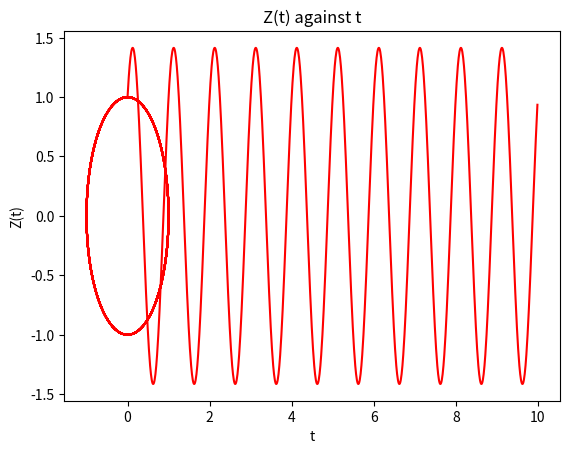

This chart was generated by the following Python code: (Note: this script raises an exception after producing the figure.)
#!/usr/bin/env python3
# -*- coding: utf-8 -*-
"""
Created on Tue Oct  1 17:00:09 2019

Ph20 Assignment 1

@author: Kyriacos Xanthos
"""

""" Exercise 1 """

import math

import matplotlib.pyplot as plt    # Import the plot package as plt 


from pandas import DataFrame



def x_function(fx,fy,ax,ay,ph,t,n):      #definition of x function
    
    x= ax*math.cos(2*math.pi*fx*t)      #use of the math package
    
    return x

def y_function(fx,fy,ax,ay,ph,t,n):      #definition of x function
    
    y= ay*math.sin(2*math.pi*fy*t+ph)
    
    return y

def z_function(x,y):                     #definition of x function
    
    z= x+y
    
    return z


def main():       #the main execution will be performed here, using the above functions
    
    x_data = []              # lists to hold the data
    y_data = []
    z_data = [] 
    t_data = []
    
    
    #fx= float(input('Input fx: '))
    fx= 1                               #input values
    #fy= float(input('Input fy: '))
    fy = 1
#    ax= float(input('Input ax: '))
    ax=1
#    ay= float(input('Input ay: '))
    ay=1
 #   ph= float(input('Input ph: '))
    ph=0
 #   dt= float(input('Input dt: '))
    dt =0.01

  #  n= int(input('Input N: '))
    n=1000
    
    t= -dt      #negative so that the list begins from zero
    
    x= x_function(fx,fy,ax,ay,ph,t,n)   #call the functions
    
    y= y_function(fx,fy,ax,ay,ph,t,n)
    
    z= z_function(x,y)
    
    
    
    

    for i in range(0,n):       # polulate the lists with x and t
        t+=dt           #incriment t by dt
        x=x_function(fx,fy,ax,ay,ph,t,n)
        y=y_function(fx,fy,ax,ay,ph,t,n)
        z=z_function(x,y)
        t_data.append(t)    #append all the lists
        x_data.append(x)
        y_data.append(y)
        z_data.append(z)
        



    plt.plot(y_data,x_data, color = 'r')   # Default plot
    plt.title("Lissajous figures X(t) against Y(t)")  # Add title/lables
    plt.xlabel("Y(t)")
    plt.ylabel("X(t)")
    plt.savefig('trial.png')
    plt.show()                    # show the actual plot

      

    plt.plot(t_data,z_data, color = 'r')   # Default plot
    plt.title("Z(t) against t")  # Add title/lables
    plt.xlabel("t")
    plt.ylabel("Z(t)")
    plt.savefig('trial5.png')
    plt.show()                    # show the actual plot
 
    
    
    df_x = DataFrame(x_data)     #create a dataframe to store the values
    
    df_y = DataFrame(y_data)
    
    df_z = DataFrame(z_data)
    
    #these functions export the values from the dataframes to CSV files

    
    export_csv_x= df_x.to_csv(r'/Users/<user>/Documents/UNI_Caltech/Ph_20/A1/CSV Exports/x_export.csv', index = None, header=True)
    
    
    export_csv_y= df_y.to_csv(r'/Users/<user>/Documents/UNI_Caltech/Ph_20/A1/CSV Exports/y_export.csv', index = None, header=True)


    export_csv_z= df_z.to_csv(r'/Users/<user>/Documents/UNI_Caltech/Ph_20/A1/CSV Exports/z_export.csv', index = None, header=True)

    
    #call the above functions

    
    export_csv_x
    
    export_csv_y
    
    export_csv_z

    print("this is a new change")
    
    


main()        #close the main function
